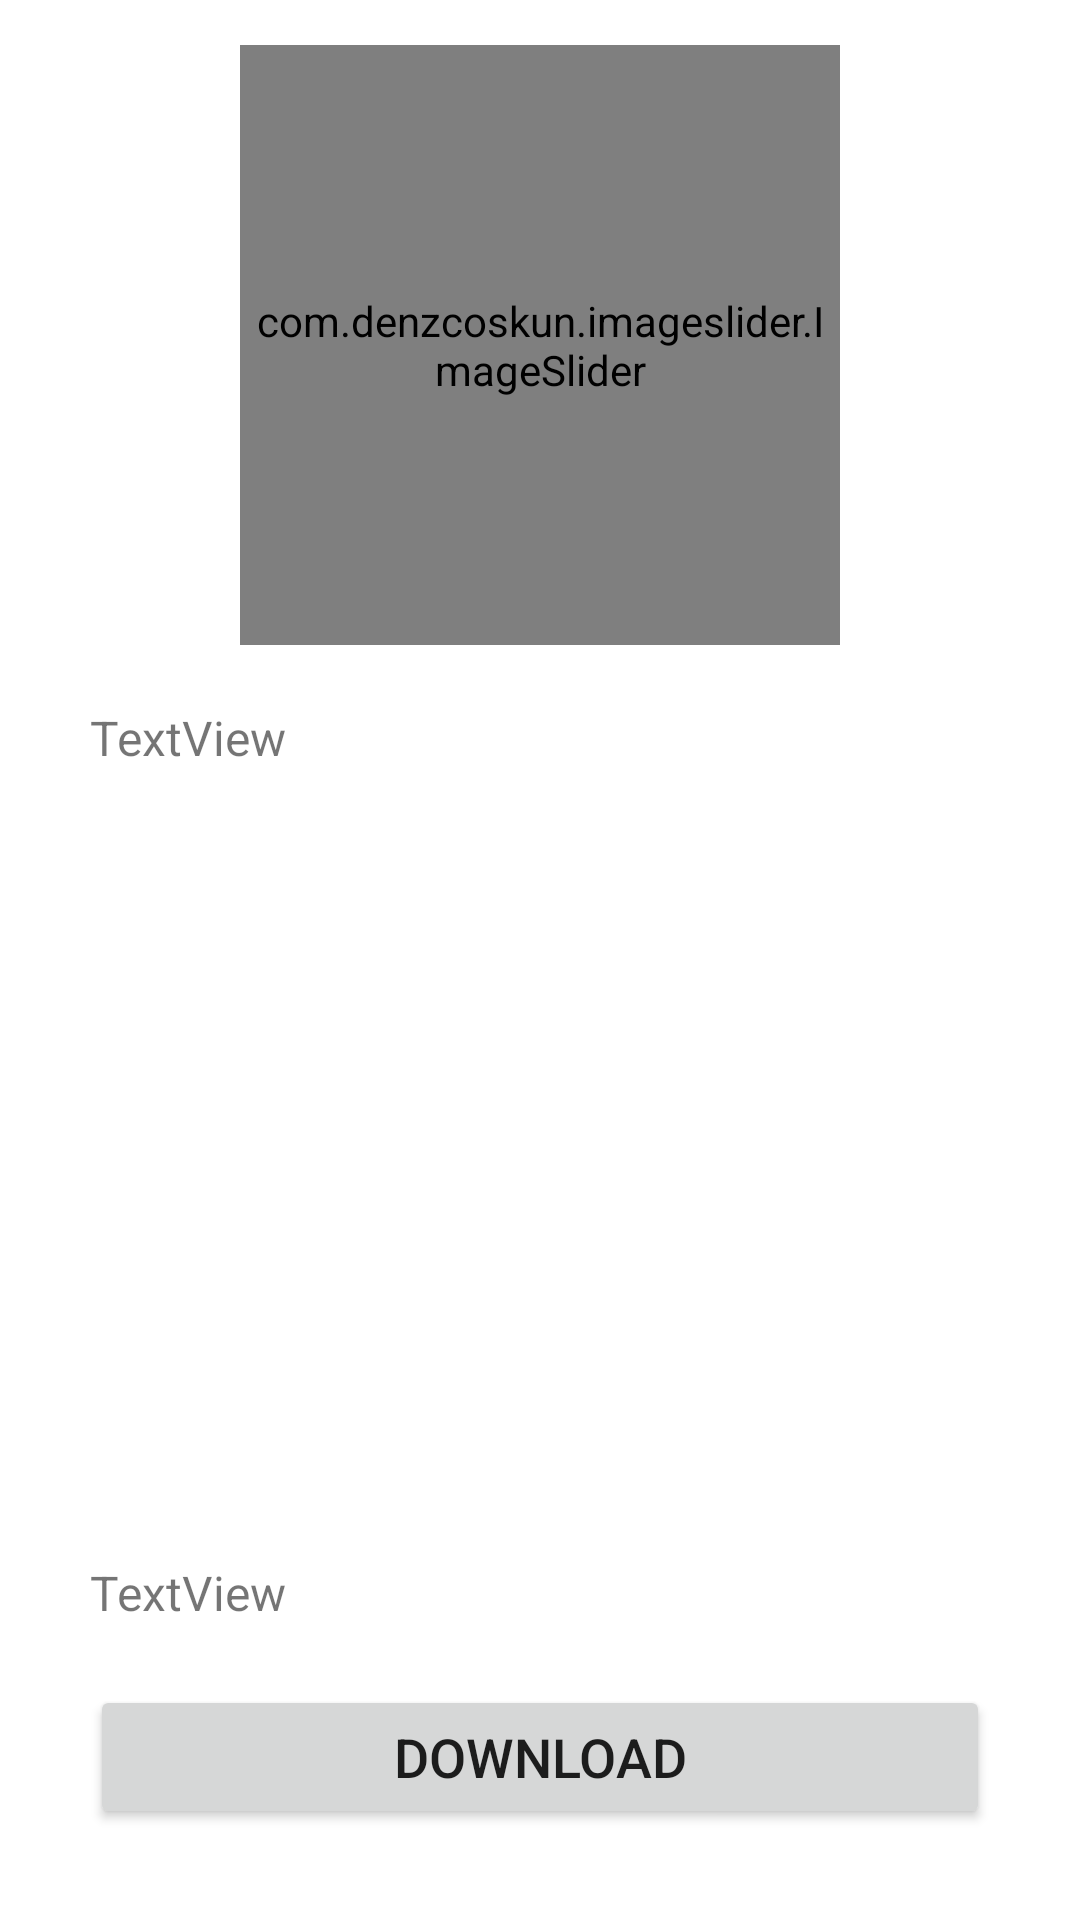

Write the Android layout XML for this screen, with the resource values it uses.
<!-- AndroidManifest.xml: application theme Theme.RetrofitJSON -->
<!-- res/layout/activity_gallery.xml -->
<?xml version="1.0" encoding="utf-8"?>
<LinearLayout xmlns:android="http://schemas.android.com/apk/res/android"
    xmlns:app="http://schemas.android.com/apk/res-auto"
    android:orientation="vertical" android:layout_width="match_parent"
    android:layout_height="match_parent"
    >
    <androidx.core.widget.NestedScrollView
        android:layout_width="match_parent"
        android:layout_height="wrap_content">


        <LinearLayout
            android:layout_width="match_parent"
            android:layout_height="wrap_content"
            android:orientation="vertical"
            android:weightSum="100">

            <com.denzcoskun.imageslider.ImageSlider
                android:layout_marginTop="15dp"
                android:layout_marginLeft="20dp"
                android:layout_marginRight="20dp"
                android:id="@+id/slider"
                android:layout_width="200dp"
                android:layout_height="200dp"
                android:layout_gravity="center_horizontal"
                app:auto_cycle="true"
                app:delay="0"
                app:period="2000"
                app:placeholder="@drawable/whitebackground"
                app:error_image="@drawable/whitebackground"
                app:corner_radius="5"/>


            <TextView
                android:id="@+id/tvSummary"
                android:layout_width="match_parent"
                android:layout_height="265dp"
                android:layout_marginLeft="30dp"
                android:layout_marginTop="20dp"
                android:layout_marginRight="30dp"
                android:text="TextView"
                android:textSize="16dp"

                />


            <TextView
                android:id="@+id/tvLink"
                android:layout_width="match_parent"
                android:layout_height="wrap_content"
                android:layout_marginLeft="30dp"
                android:layout_marginTop="20dp"
                android:layout_marginRight="30dp"
                android:text="TextView"
                android:textSize="16dp"
                />
            <Button
                android:id="@+id/btnLink"
                android:layout_width="match_parent"
                android:layout_height="wrap_content"
                android:text="Download"
                android:layout_marginLeft="30dp"
                android:layout_marginTop="20dp"
                android:layout_marginRight="30dp"
                android:textSize="18sp"
                android:onClick="goLink"
                />
        </LinearLayout>
    </androidx.core.widget.NestedScrollView>




</LinearLayout>
<!-- resources referenced by this layout -->
<resources>
  <!-- drawable whitebackground: jpg bitmap (drawable, 1381 bytes) -->
  <style name="Theme.RetrofitJSON" parent="Theme.MaterialComponents.DayNight.NoActionBar">
          
          <item name="colorPrimary">@color/purple_500</item>
          <item name="colorPrimaryVariant">@color/purple_700</item>
          <item name="colorOnPrimary">@color/white</item>
          
          <item name="colorSecondary">@color/teal_200</item>
          <item name="colorSecondaryVariant">@color/teal_700</item>
          <item name="colorOnSecondary">@color/black</item>
          
          <item name="android:statusBarColor" tools:targetApi="l">?attr/colorPrimaryVariant</item>
          
      </style>
  <!-- not gathered from this repository: default colours our renderer supplied (Android Studio template values) -->
  <color name="purple_500">#FF6200EE</color>
  <color name="purple_700">#FF3700B3</color>
  <color name="teal_200">#FF03DAC5</color>
  <color name="teal_700">#FF018786</color>
  <color name="black">#FF000000</color>
  <color name="white">#FFFFFFFF</color>
</resources>
